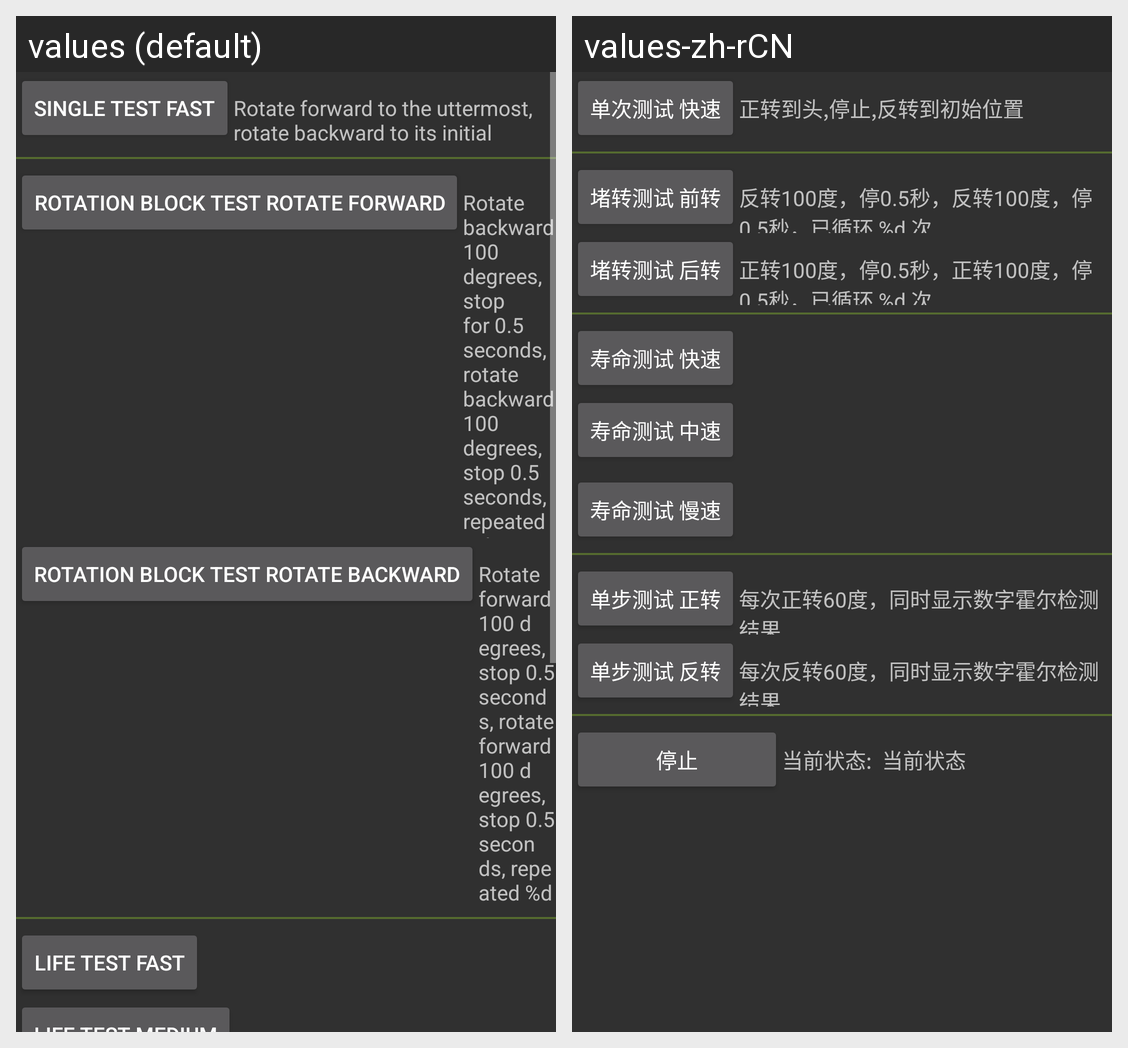

The Android screen above is rendered under two locales of the same app. Produce the string resources it draws, with the default and per-locale values.
Android screen res/layout/rotation_layout.xml rendered under 2 locales, left to right: values (default), values-zh-rCN. Device: Nexus 5 (rendered at 1080×1920; each locale shown at half size, 540×960, under a caption strip naming it); theme android:Theme.Material.
Strings drawn on this screen, with the default value and each locale's value (text and hints the layout hard-codes, and strings that could not be matched under every locale, appear in the picture but are not listed):

rotation_mode_1
  values: Single test Fast
  values-zh-rCN: 单次测试 快速

rotation_mode_1_summary
  values: Rotate forward to the uttermost, rotate backward to its initial position
  values-zh-rCN: 正转到头,停止,反转到初始位置

rotation_mode_2_summary
  values: Rotate forward to the uttermost, rotate backward to its initial position
  values-zh-rCN: 正转到头,停止,反转到初始位置

rotation_mode_3
  values: Rotation block test Rotate forward
  values-zh-rCN: 堵转测试 前转

rotation_mode_3_summary
  values: Rotate backward 100 degrees, stop for 0.5 seconds, rotate backward 100 degrees, stop 0.5 seconds, repeated %d times
  values-zh-rCN: 反转100度，停0.5秒，反转100度，停0.5秒，已循环 %d 次

rotation_mode_4
  values: Rotation block test Rotate backward
  values-zh-rCN: 堵转测试 后转

rotation_mode_4_summary
  values: Rotate forward 100 degrees, stop 0.5 seconds, rotate forward 100 degrees, stop 0.5 seconds, repeated %d times
  values-zh-rCN: 正转100度，停0.5秒，正转100度，停0.5秒，已循环 %d 次

rotation_mode_5
  values: Life test Fast
  values-zh-rCN: 寿命测试 快速
